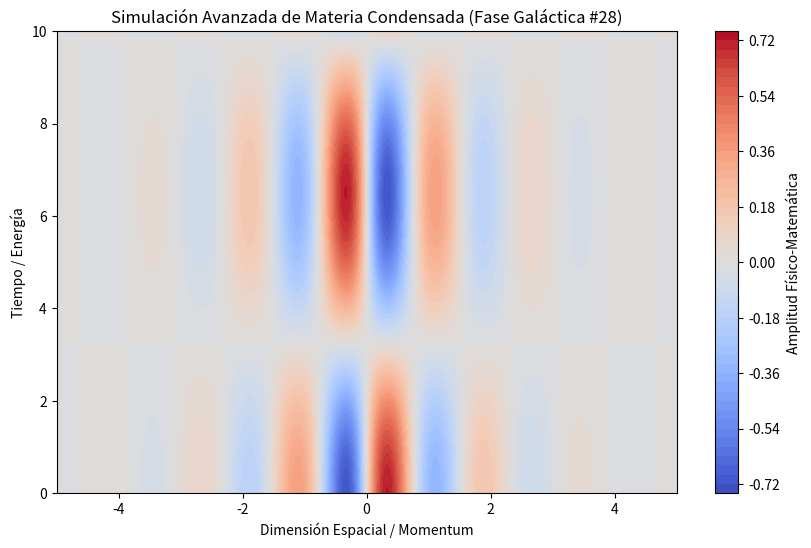

Here is the Python script that generated this plot:
%matplotlib inline
# Simulación Galáctica: Materia Condensada - Variante 28
import numpy as np
import matplotlib.pyplot as plt

# Parámetros Físicos Aleatorios
param_1 = 4.037
param_2 = 0.483
param_3 = 0.902

t = np.linspace(0, 10, 500)
x = np.linspace(-5, 5, 500)
X, T = np.meshgrid(x, t)

# Ecuación Base (Avanzada)
Z = np.sin(X * param_1) * np.cos(T * param_2) * np.exp(-np.abs(X) * param_3)

plt.figure(figsize=(10, 6))
plt.contourf(X, T, Z, 50, cmap='coolwarm')
plt.colorbar(label='Amplitud Físico-Matemática')
plt.title(r'Simulación Avanzada de Materia Condensada (Fase Galáctica #28)')
plt.xlabel('Dimensión Espacial / Momentum')
plt.ylabel('Tiempo / Energía')
plt.show()
